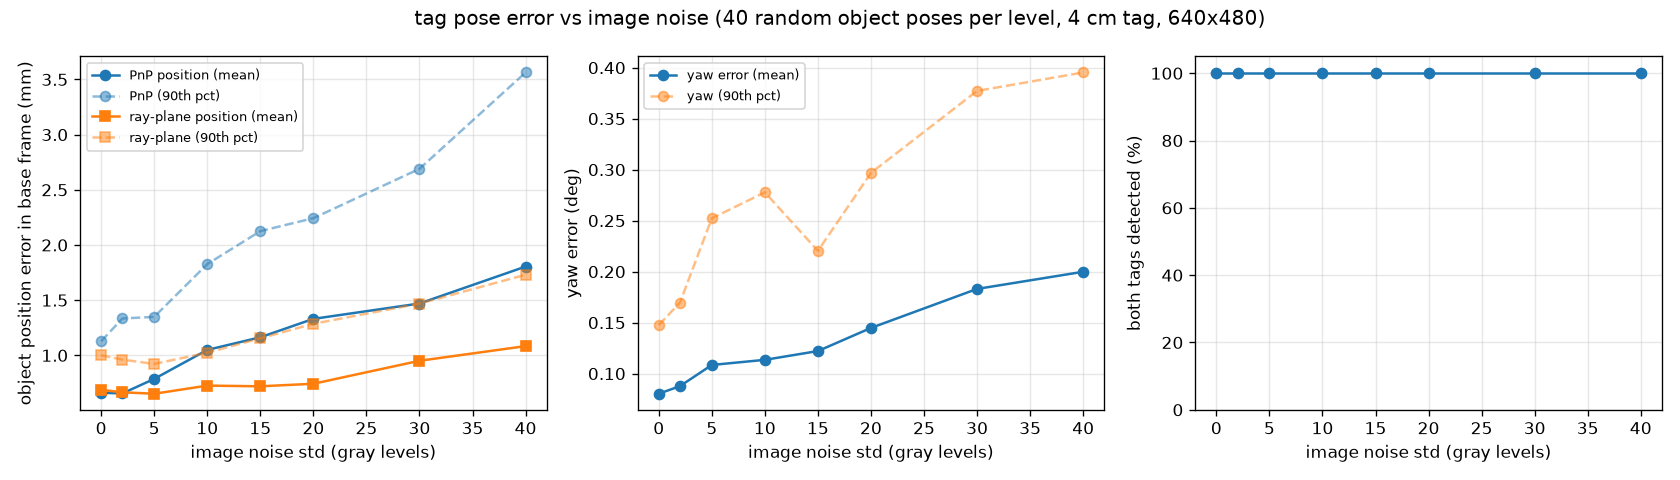

The file beside this chart, header and first rows:
noise, detected, e_cam_mean, e_cam_p90, e_pnp_mean, e_pnp_p90, e_plane_mean, e_plane_p90, e_campos_mean, e_campos_p90, e_yaw_mean, e_yaw_p90, e_rot_mean, e_rot_p90
0, 1.0, 0.0005981, 0.001, 0.0006611, 0.001127, 0.0006875, 0.001001, 0.0005389, 0.0005389, 0.001401, 0.002576, 0.003549, 0.006539
2, 1.0, 0.000594, 0.001228, 0.0006546, 0.001334, 0.000665, 0.000961, 0.0006412, 0.0008571, 0.001531, 0.00296, 0.003542, 0.007081
5, 1.0, 0.0006207, 0.00126, 0.0007865, 0.001348, 0.0006521, 0.0009223, 0.001083, 0.001544, 0.001893, 0.004403, 0.003861, 0.007709
10, 1.0, 0.0006225, 0.001155, 0.001049, 0.001827, 0.0007256, 0.001024, 0.001665, 0.00249, 0.001981, 0.004848, 0.004282, 0.008017
15, 1.0, 0.0006774, 0.001207, 0.001164, 0.002126, 0.0007194, 0.001155, 0.001941, 0.003015, 0.002131, 0.003846, 0.004586, 0.007435
20, 1.0, 0.0007074, 0.001085, 0.00133, 0.002243, 0.0007424, 0.001286, 0.002092, 0.003418, 0.002527, 0.00518, 0.004844, 0.007943
30, 1.0, 0.0007514, 0.001172, 0.00147, 0.00269, 0.0009507, 0.001469, 0.002559, 0.003861, 0.003194, 0.006583, 0.005325, 0.009838
40, 1.0, 0.000788, 0.001379, 0.001804, 0.003563, 0.001084, 0.00173, 0.00293, 0.004413, 0.003488, 0.006899, 0.005931, 0.009293
